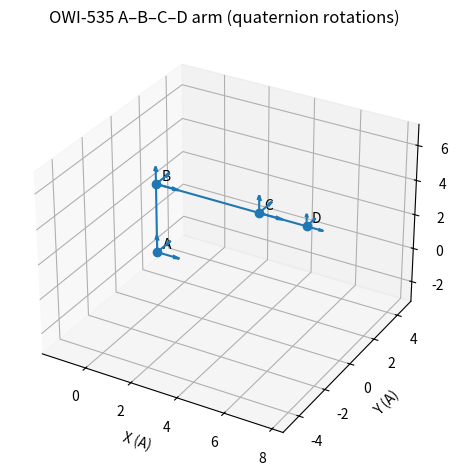

Here is the Python script that generated this plot:
import numpy as np
import matplotlib.pyplot as plt
from scipy.spatial.transform import Rotation as R


# ---- Fixed link vectors (as given) ----
r_AB_inA = np.array([0.0, 0.0, 4.0])   # B wrt A expressed in A
r_BC_inB = np.array([4.5, 0.0, 0.0])   # C wrt B expressed in B
r_CD_inC = np.array([2.0, 0.0, 0.0])   # D wrt C expressed in C

z_hat = np.array([0.0, 0.0, 1.0])
y_hat = np.array([0.0, 1.0, 0.0])
x_hat = np.array([1.0, 0.0, 0.0])

def yaw_pitch_quat(yaw, pitch):
    """
    Build Rz(yaw) * Ry(pitch) as a SciPy Rotation (unit quaternion under the hood).
    Active rotations: (Rz * Ry).apply(v) == Rz(Ry(v))
    """
    Rz = R.from_rotvec(yaw * z_hat)
    Ry = R.from_rotvec(pitch * y_hat)
    return Rz * Ry

def fk_ABCD(psi_A, theta_A, theta_B, theta_C):
    """
    Forward kinematics. Returns (origins in A), (rotations in A) as SciPy Rotations.
    """
    # Rotations between frames
    R_A_B = yaw_pitch_quat(psi_A, theta_A)     # ^A R_B
    R_B_C = R.from_rotvec(theta_B * y_hat)     # ^B R_C
    R_C_D = R.from_rotvec(theta_C * y_hat)     # ^C R_D

    R_A_C = R_A_B * R_B_C                      # ^A R_C
    R_A_D = R_A_C * R_C_D                      # ^A R_D

    # Origin positions expressed in A
    o_A = np.zeros(3)
    o_B = r_AB_inA.copy()
    r_BC_inA = R_A_B.apply(r_BC_inB)
    o_C = o_B + r_BC_inA
    r_CD_inA = R_A_C.apply(r_CD_inC)
    o_D = o_C + r_CD_inA

    return (o_A, o_B, o_C, o_D), (R_A_B, R_A_C, R_A_D)

def draw_triad(ax, origin, R_world_frame, scale=1.0):
    """
    Draw a small coordinate triad at 'origin' using rotation R_world_frame (SciPy Rotation).
    """
    Rx = R_world_frame.apply(x_hat)
    Ry = R_world_frame.apply(y_hat)
    Rz = R_world_frame.apply(z_hat)
    # Let matplotlib choose default colors (no explicit colors)
    ax.quiver(origin[0], origin[1], origin[2], Rx[0], Ry[0], Rz[0], length=0, arrow_length_ratio=0)
    ax.quiver(origin[0], origin[1], origin[2], Rx[0], Rx[1], Rx[2], length=scale, normalize=True)
    ax.quiver(origin[0], origin[1], origin[2], Ry[0], Ry[1], Ry[2], length=scale, normalize=True)
    ax.quiver(origin[0], origin[1], origin[2], Rz[0], Rz[1], Rz[2], length=scale, normalize=True)

def plot_arm(psi_A, theta_A, theta_B, theta_C, show_triad=True, title='OWI-535 A–B–C–D arm (quaternion rotations)'):
    """
    Plot the arm in 3D for the given joint angles (radians).
    """
    (o_A, o_B, o_C, o_D), (R_A_B, R_A_C, R_A_D) = fk_ABCD(psi_A, theta_A, theta_B, theta_C)

    fig = plt.figure()
    ax = fig.add_subplot(111, projection='3d')

    # Plot links as a polyline A->B->C->D
    X = [o_A[0], o_B[0], o_C[0], o_D[0]]
    Y = [o_A[1], o_B[1], o_C[1], o_D[1]]
    Z = [o_A[2], o_B[2], o_C[2], o_D[2]]
    ax.plot(X, Y, Z, marker='o')

    # Triads
    if show_triad:
        draw_triad(ax, o_A, R.from_quat([0,0,0,1]), scale=1.0)     # frame A
        draw_triad(ax, o_B, R_A_B, scale=1.0)                      # frame B in A
        draw_triad(ax, o_C, R_A_C, scale=1.0)                      # frame C in A
        draw_triad(ax, o_D, R_A_D, scale=0.7)                      # frame D in A

    # --- add frame labels at the origins ---
    offset = 0.15  # small nudge so the text doesn't overlap the markers
    ax.text(o_A[0] + offset, o_A[1] + offset, o_A[2] + offset, "A")
    ax.text(o_B[0] + offset, o_B[1] + offset, o_B[2] + offset, "B")
    ax.text(o_C[0] + offset, o_C[1] + offset, o_C[2] + offset, "C")
    ax.text(o_D[0] + offset, o_D[1] + offset, o_D[2] + offset, "D")

    # Equal-ish aspect box
    pts = np.array([o_A, o_B, o_C, o_D])
    mins = pts.min(axis=0)
    maxs = pts.max(axis=0)
    center = (mins + maxs) / 2
    span = float(max(maxs - mins))
    if span < 1e-6:
        span = 1.0
    lims = np.array([center - span*0.8, center + span*0.8]).T
    ax.set_xlim(lims[0,0], lims[0,1])
    ax.set_ylim(lims[1,0], lims[1,1])
    ax.set_zlim(lims[2,0], lims[2,1])

    ax.set_xlabel('X (A)')
    ax.set_ylabel('Y (A)')
    ax.set_zlabel('Z (A)')
    ax.set_title(title)
    plt.tight_layout()
    plt.show()

# --- quick demo: tweak these if you want degrees ---
def deg(d): return np.deg2rad(d)


if __name__ == "__main__":

    psi_A   = deg(0.0)   # yaw at A->B
    th_A    = deg(0.0)   # pitch at A->B
    th_B    = deg(0.0)  # pitch at B->C
    th_C    = deg(0.0)   # pitch at C->D

    plot_arm(psi_A, th_A, th_B, th_C)